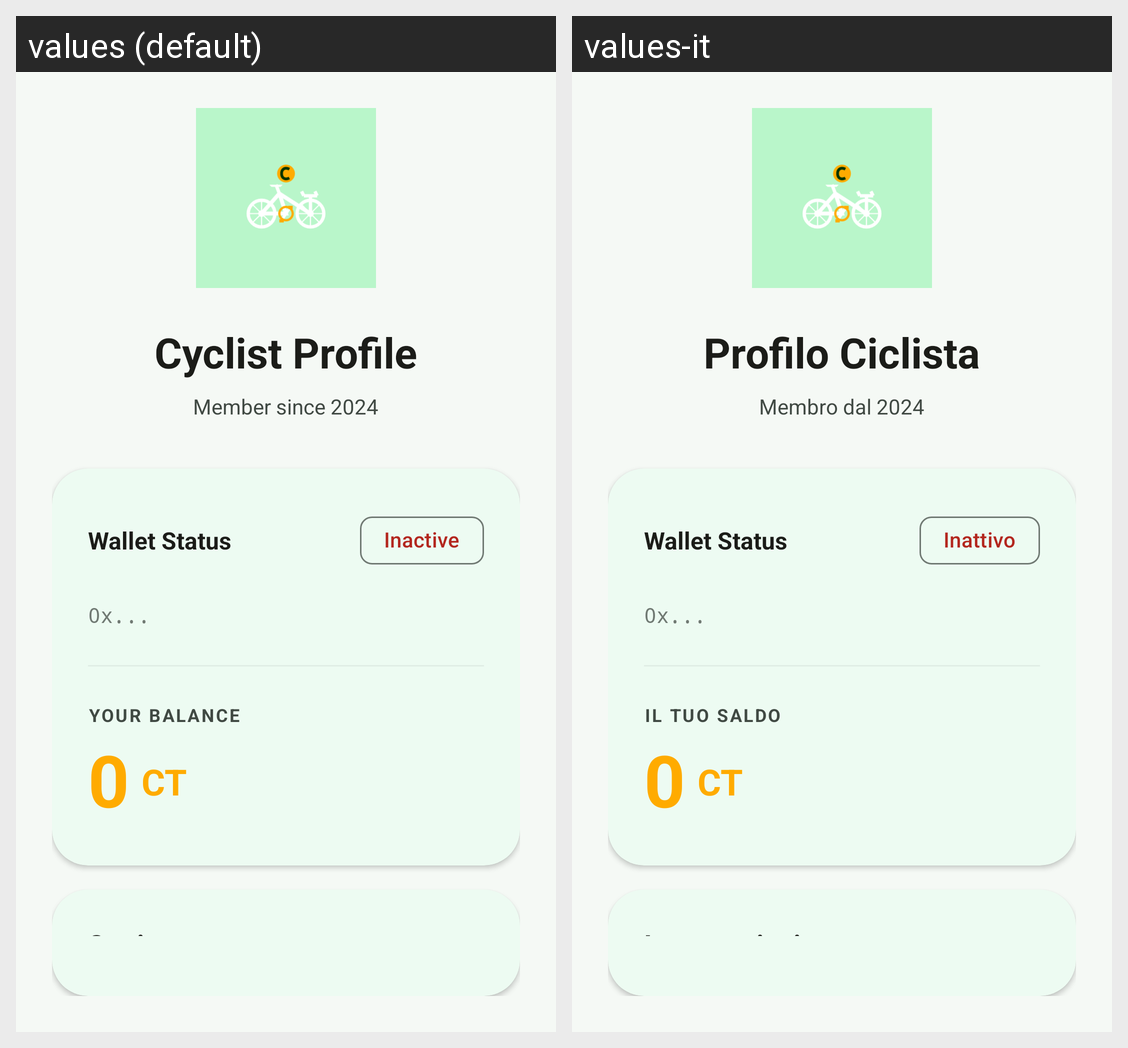

Locale-by-locale string values for the Android screen shown in this grid:
Android screen res/layout/fragment_profile.xml rendered under 2 locales, left to right: values (default), values-it. Device: Nexus 5 (rendered at 1080×1920; each locale shown at half size, 540×960, under a caption strip naming it); theme Theme.Test.
Strings drawn on this screen, with the default value and each locale's value (text and hints the layout hard-codes, and strings that could not be matched under every locale, appear in the picture but are not listed):

cyclist_profile
  values: Cyclist Profile
  values-it: Profilo Ciclista

member_since
  values: Member since 2024
  values-it: Membro dal 2024

wallet_status
  values: Wallet Status
  values-it: Wallet Status

inactive
  values: Inactive
  values-it: Inattivo

your_balance
  values: YOUR BALANCE
  values-it: IL TUO SALDO

settings
  values: Settings
  values-it: Impostazioni
